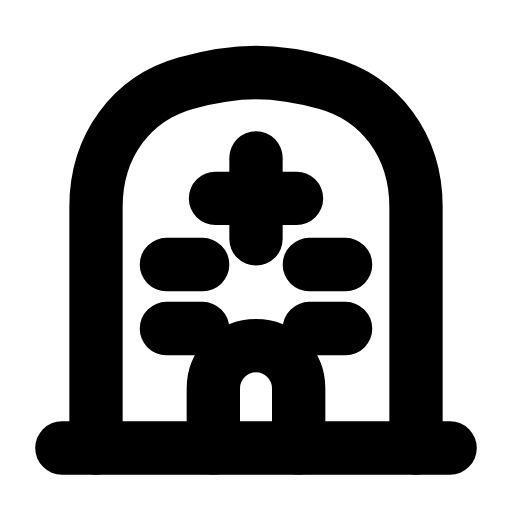
t = 0.00 s
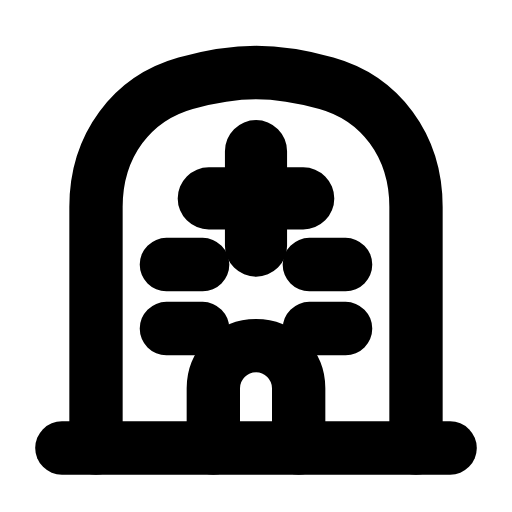
t = 0.26 s
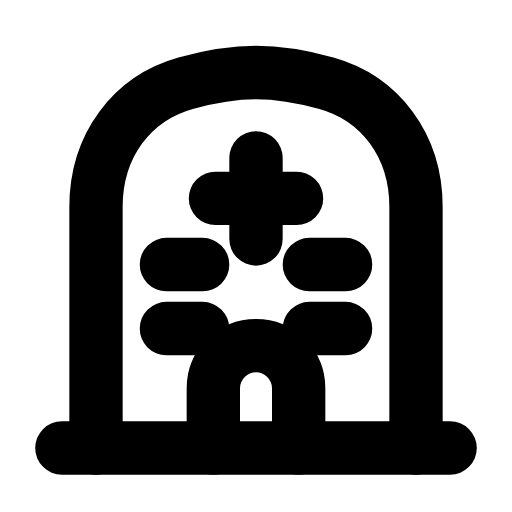
t = 0.53 s
t = 0.78 s: frame unchanged from t = 0.00 s, image omitted
t = 1.06 s: frame unchanged from t = 0.00 s, image omitted
t = 1.33 s: frame unchanged from t = 0.00 s, image omitted

The animated SVG that drew these frames (rendered in a browser with its animation timeline set to each time). Animation: 1 SMIL element (animateTransform=1); one cycle of 1.60 s, repeats indefinitely.

<svg xmlns="http://www.w3.org/2000/svg" width="24" height="24" viewBox="0 0 24 24" fill="none"><path stroke="currentColor" stroke-width="2.5" stroke-linecap="round" stroke-linejoin="round" fill="none" d="M4.5 21L4.5 9.7C4.5 6.8 6.2 4.6 8.7 3.9C9.8 3.6 10.9 3.4 12 3.4S14.2 3.6 15.3 3.9C17.8 4.6 19.5 6.8 19.5 9.7L19.5 21"></path><path stroke="currentColor" stroke-width="2.5" stroke-linecap="round" stroke-linejoin="round" fill="none" d="M2.9 21L21.1 21"></path><path stroke="currentColor" stroke-width="2.5" stroke-linecap="round" stroke-linejoin="round" fill="none" d="M10 21L10 18.2C10 17.1 10.9 16.2 12 16.2S14 17.1 14 18.2L14 21"></path><g transform="translate(12 9.3)"><g><animateTransform attributeName="transform" type="scale" values="1;1;1.2;1;1;1;1;1.2;1;1;1" keyTimes="0;0.135;0.2475;0.36;0.45;0.6;0.66;0.735;0.81;0.9;1" dur="1.6s" repeatCount="indefinite" calcMode="spline" keySplines="0.16 1 0.3 1;0.16 1 0.3 1;0.16 1 0.3 1;0.16 1 0.3 1;0.16 1 0.3 1;0.16 1 0.3 1;0.16 1 0.3 1;0.16 1 0.3 1;0.16 1 0.3 1;0.16 1 0.3 1"/><g transform="translate(-12 -9.3)"><g><path stroke="currentColor" stroke-width="2.5" stroke-linecap="round" stroke-linejoin="round" fill="none" d="M12 7.4L12 11.2M10.1 9.3L13.9 9.3"></path></g></g></g></g><path stroke="currentColor" stroke-width="2.5" stroke-linecap="round" stroke-linejoin="round" fill="none" d="M7.8 12.4L9.5 12.4M14.5 12.4L16.2 12.4M7.8 15.4L9.5 15.4M14.5 15.4L16.2 15.4"></path></svg>
